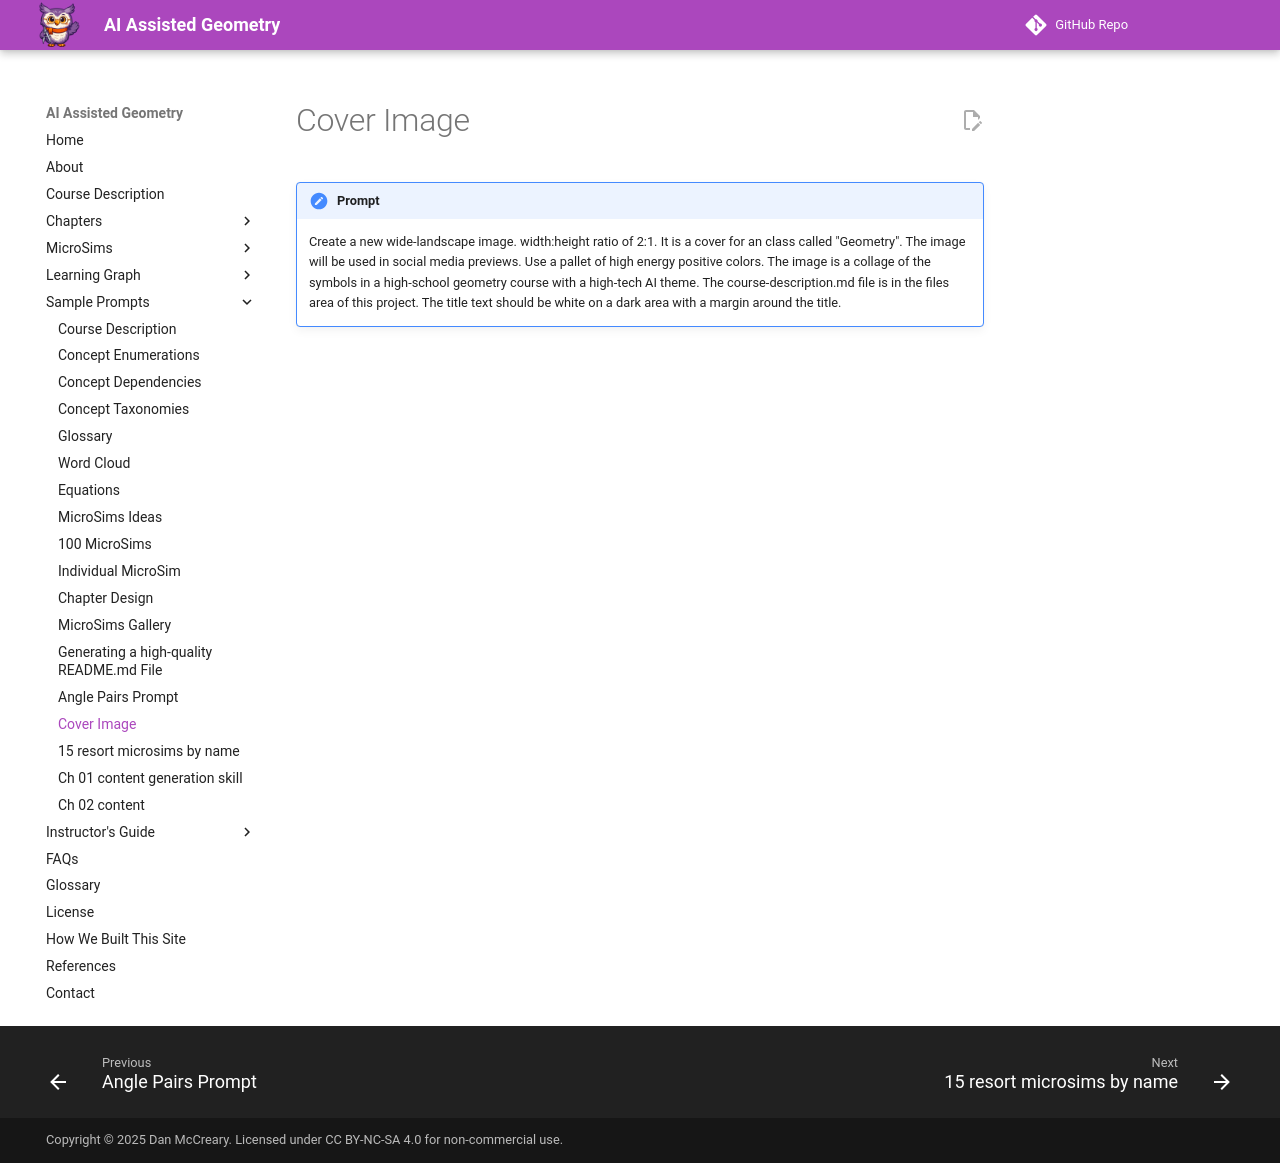

repository: dmccreary/geometry-course · page: prompts/14-cover-image/index.html · generator: mkdocs

# Cover Image

!!! prompt
    Create a new wide-landscape image.  width:height ratio of 2:1.  It is a cover for an class called "Geometry".  The image will be used in social media previews.  Use a pallet of high energy positive colors.  The image is a collage of the symbols in a high-school geometry course with a high-tech AI theme.  The course-description.md file is in the files area of this project.  The title text should be white on a dark area with a margin around the title.
